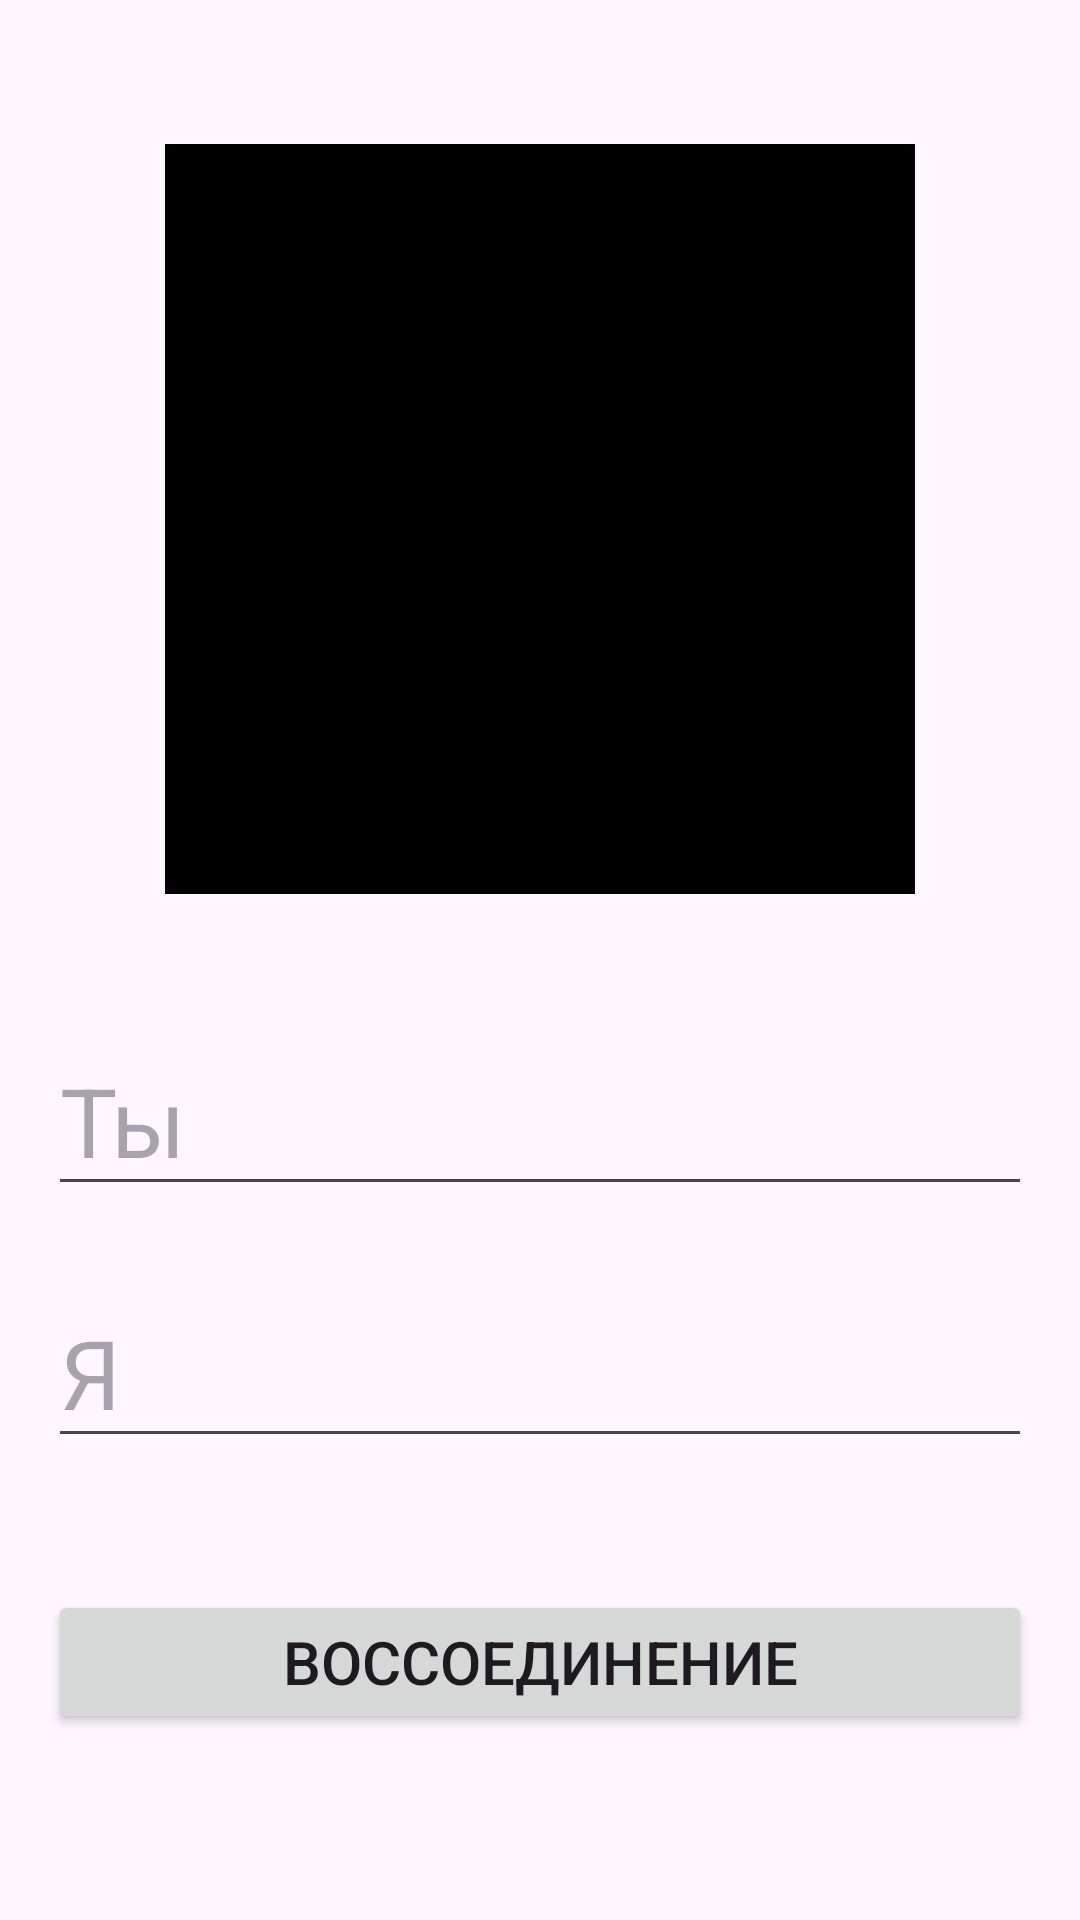

This screen was rendered from an Android layout file. Write that file and the resources it references.
<!-- AndroidManifest.xml: application theme Theme.Geeksretrofit -->
<!-- res/layout/fragment_fierst.xml -->
<?xml version="1.0" encoding="utf-8"?>
<LinearLayout xmlns:android="http://schemas.android.com/apk/res/android"
    xmlns:tools="http://schemas.android.com/tools"
    android:layout_width="match_parent"
    android:layout_height="match_parent"
    android:orientation="vertical"
    android:padding="16dp"
    tools:context=".FierstFragment">

    <ImageView
        android:id="@+id/img"
        android:layout_width="250dp"
        android:layout_height="250dp"
        android:layout_gravity="center"
        android:layout_marginVertical="32dp"
        android:background="@color/black" />

    <EditText
        android:id="@+id/et_first_name"
        android:layout_width="match_parent"
        android:layout_height="wrap_content"
        android:layout_marginVertical="12dp"
        android:hint="Ты"
        android:textSize="32sp" />

    <EditText
        android:id="@+id/et_second_name"
        android:layout_width="match_parent"
        android:layout_height="wrap_content"
        android:layout_marginVertical="12dp"
        android:hint="Я"
        android:textSize="32sp" />

    <Button
        android:id="@+id/btn_get_love"
        android:layout_width="match_parent"
        android:layout_height="wrap_content"
        android:layout_marginTop="32dp"
        android:text="Воссоединение"
        android:textSize="20sp" />

</LinearLayout>
<!-- resources referenced by this layout -->
<resources>
  <style name="Theme.Geeksretrofit" parent="Base.Theme.Geeksretrofit" />
  <style name="Base.Theme.Geeksretrofit" parent="Theme.Material3.DayNight.NoActionBar">
          
          
      </style>
  <!-- not gathered from this repository: default colours our renderer supplied (Android Studio template values) -->
  <color name="black">#FF000000</color>
</resources>
